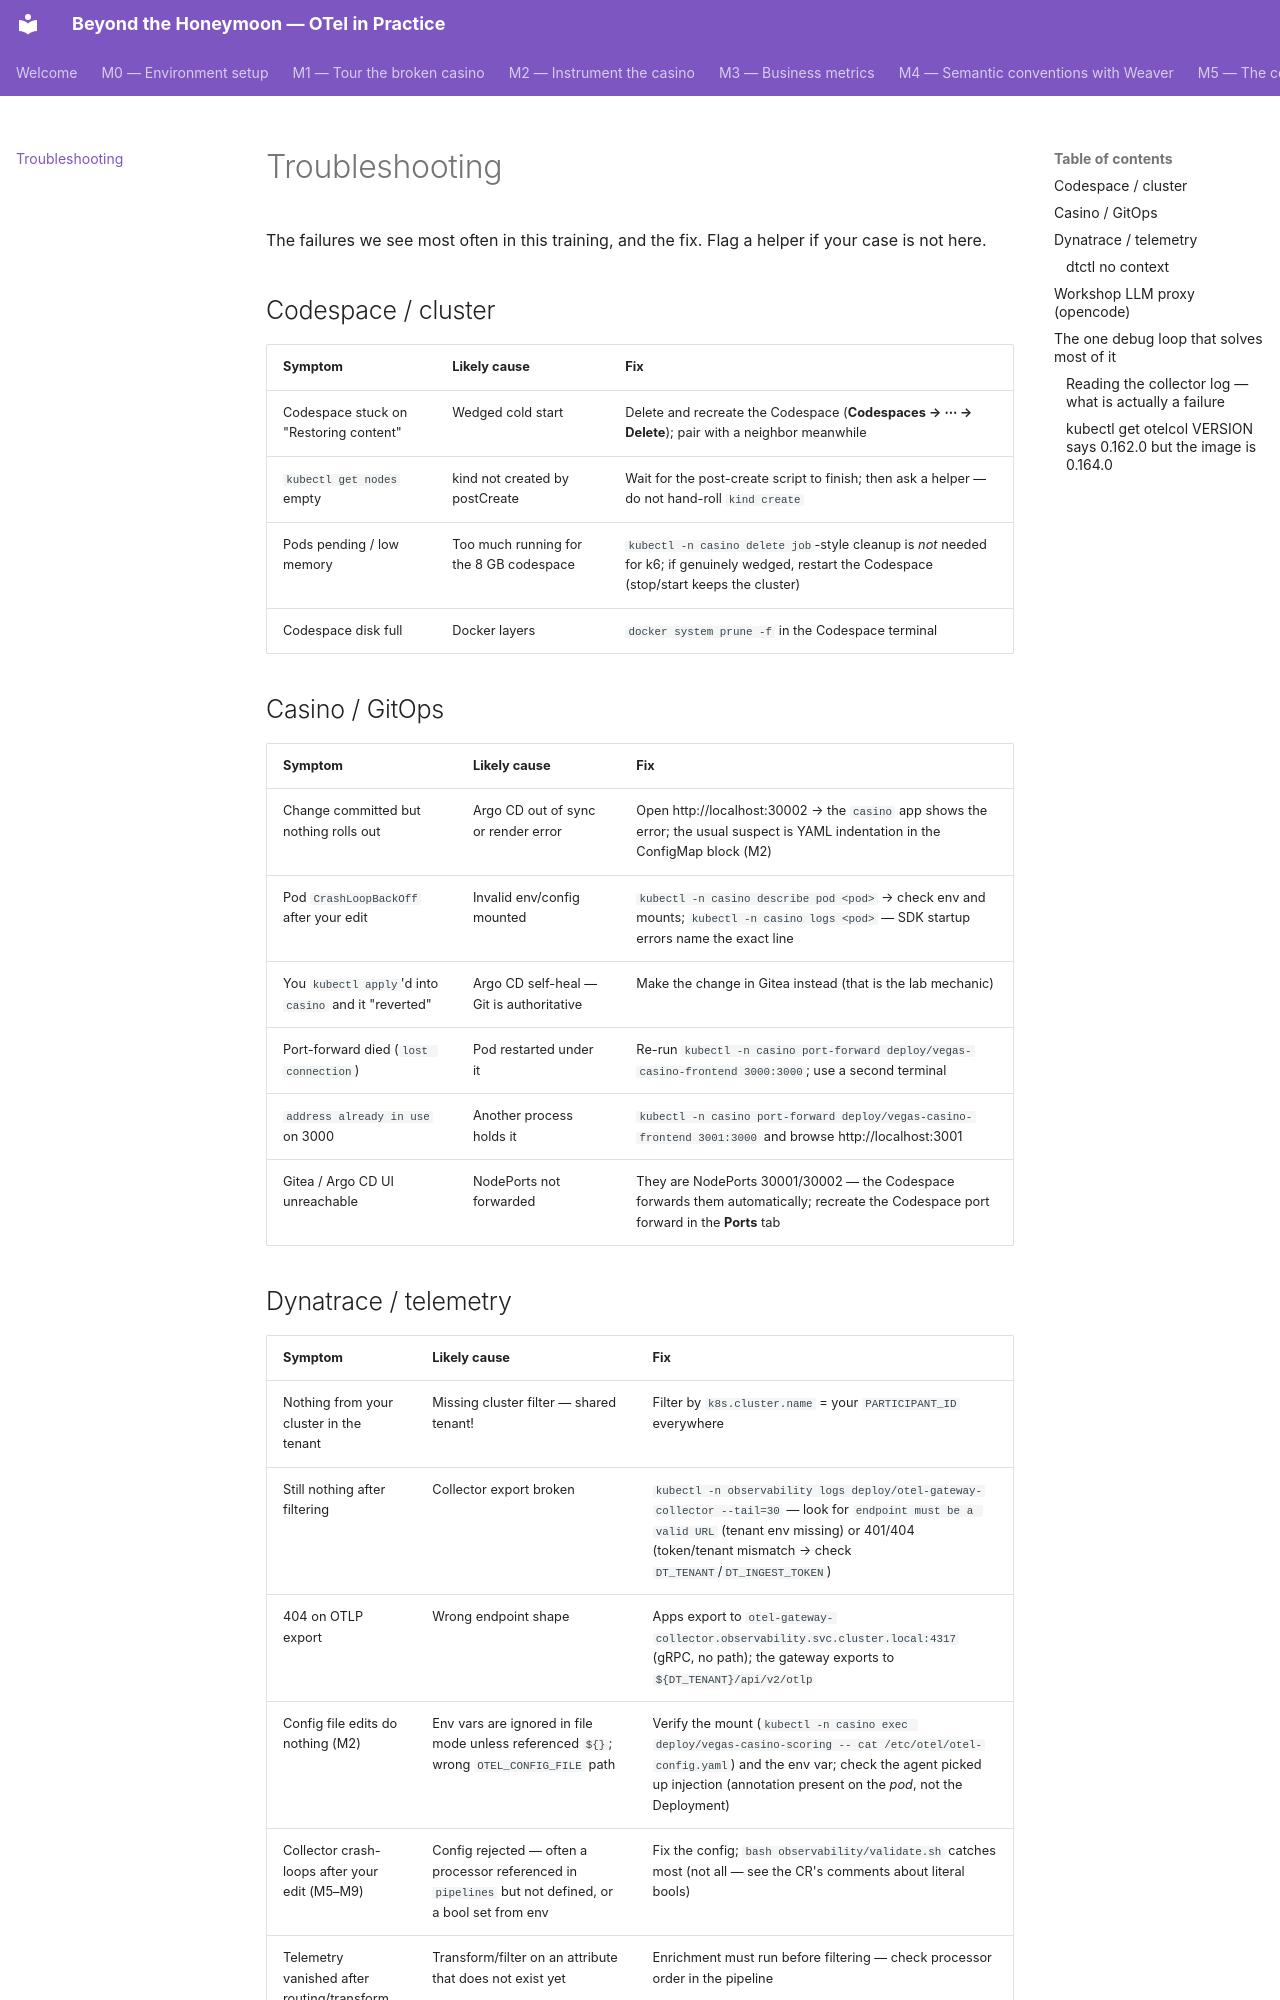

repository: agardnerIT/Otel-Training · page: troubleshooting/index.html · generator: mkdocs

# Troubleshooting

The failures we see most often in this training, and the fix. Flag a helper if
your case is not here.

## Codespace / cluster

| Symptom | Likely cause | Fix |
|---|---|---|
| Codespace stuck on "Restoring content" | Wedged cold start | Delete and recreate the Codespace (**Codespaces → ⋯ → Delete**); pair with a neighbor meanwhile |
| `kubectl get nodes` empty | kind not created by postCreate | Wait for the post-create script to finish; then ask a helper — do not hand-roll `kind create` |
| Pods pending / low memory | Too much running for the 8 GB codespace | `kubectl -n casino delete job`-style cleanup is *not* needed for k6; if genuinely wedged, restart the Codespace (stop/start keeps the cluster) |
| Codespace disk full | Docker layers | `docker system prune -f` in the Codespace terminal |

## Casino / GitOps

| Symptom | Likely cause | Fix |
|---|---|---|
| Change committed but nothing rolls out | Argo CD out of sync or render error | Open http://localhost:30002 → the `casino` app shows the error; the usual suspect is YAML indentation in the ConfigMap block (M2) |
| Pod `CrashLoopBackOff` after your edit | Invalid env/config mounted | `kubectl -n casino describe pod <pod>` → check env and mounts; `kubectl -n casino logs <pod>` — SDK startup errors name the exact line |
| You `kubectl apply`'d into `casino` and it "reverted" | Argo CD self-heal — Git is authoritative | Make the change in Gitea instead (that is the lab mechanic) |
| Port-forward died (`lost connection`) | Pod restarted under it | Re-run `kubectl -n casino port-forward deploy/vegas-casino-frontend 3000:3000`; use a second terminal |
| `address already in use` on 3000 | Another process holds it | `kubectl -n casino port-forward deploy/vegas-casino-frontend 3001:3000` and browse http://localhost:3001 |
| Gitea / Argo CD UI unreachable | NodePorts not forwarded | They are NodePorts 30001/30002 — the Codespace forwards them automatically; recreate the Codespace port forward in the **Ports** tab |
